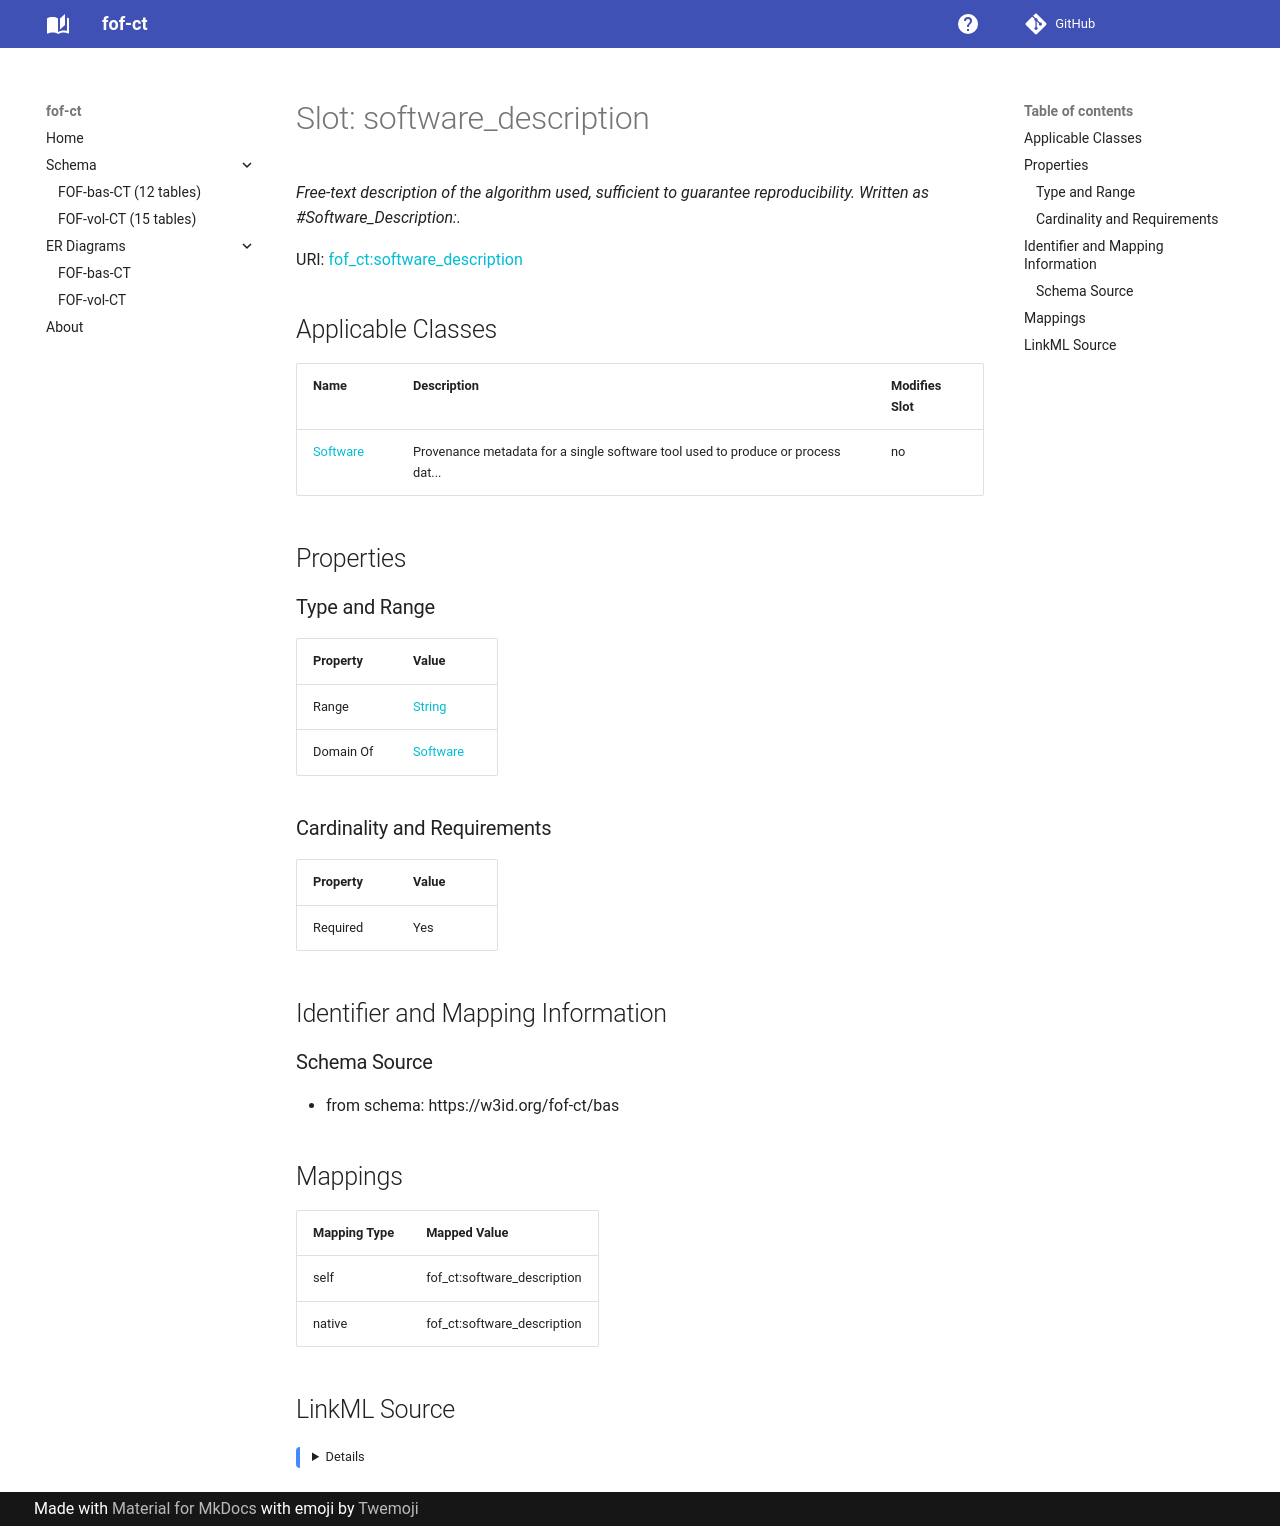

repository: strambc/fof-ct-linkml · page: bas/software_description/index.html · generator: mkdocs

---
search:
  boost: 5.0
---

# Slot: software_description 


_Free-text description of the algorithm used, sufficient to guarantee reproducibility. Written as #Software_Description:._



<div data-search-exclude markdown="1">



URI: [fof_ct:software_description](https://w3id.org/fof-ct/software_description)
<!-- no inheritance hierarchy -->





## Applicable Classes

| Name | Description | Modifies Slot |
| --- | --- | --- |
| [Software](Software.md) | Provenance metadata for a single software tool used to produce or process dat... |  no  |






## Properties

### Type and Range

| Property | Value |
| --- | --- |
| Range | [String](String.md) |
| Domain Of | [Software](Software.md) |

### Cardinality and Requirements

| Property | Value |
| --- | --- |
| Required | Yes |










## Identifier and Mapping Information





### Schema Source


* from schema: https://w3id.org/fof-ct/bas




## Mappings

| Mapping Type | Mapped Value |
| ---  | ---  |
| self | fof_ct:software_description |
| native | fof_ct:software_description |




## LinkML Source

<details>
```yaml
name: software_description
description: 'Free-text description of the algorithm used, sufficient to guarantee
  reproducibility. Written as #Software_Description:.'
from_schema: https://w3id.org/fof-ct/bas
rank: 1000
domain_of:
- Software
range: string
required: true

```
</details></div>
